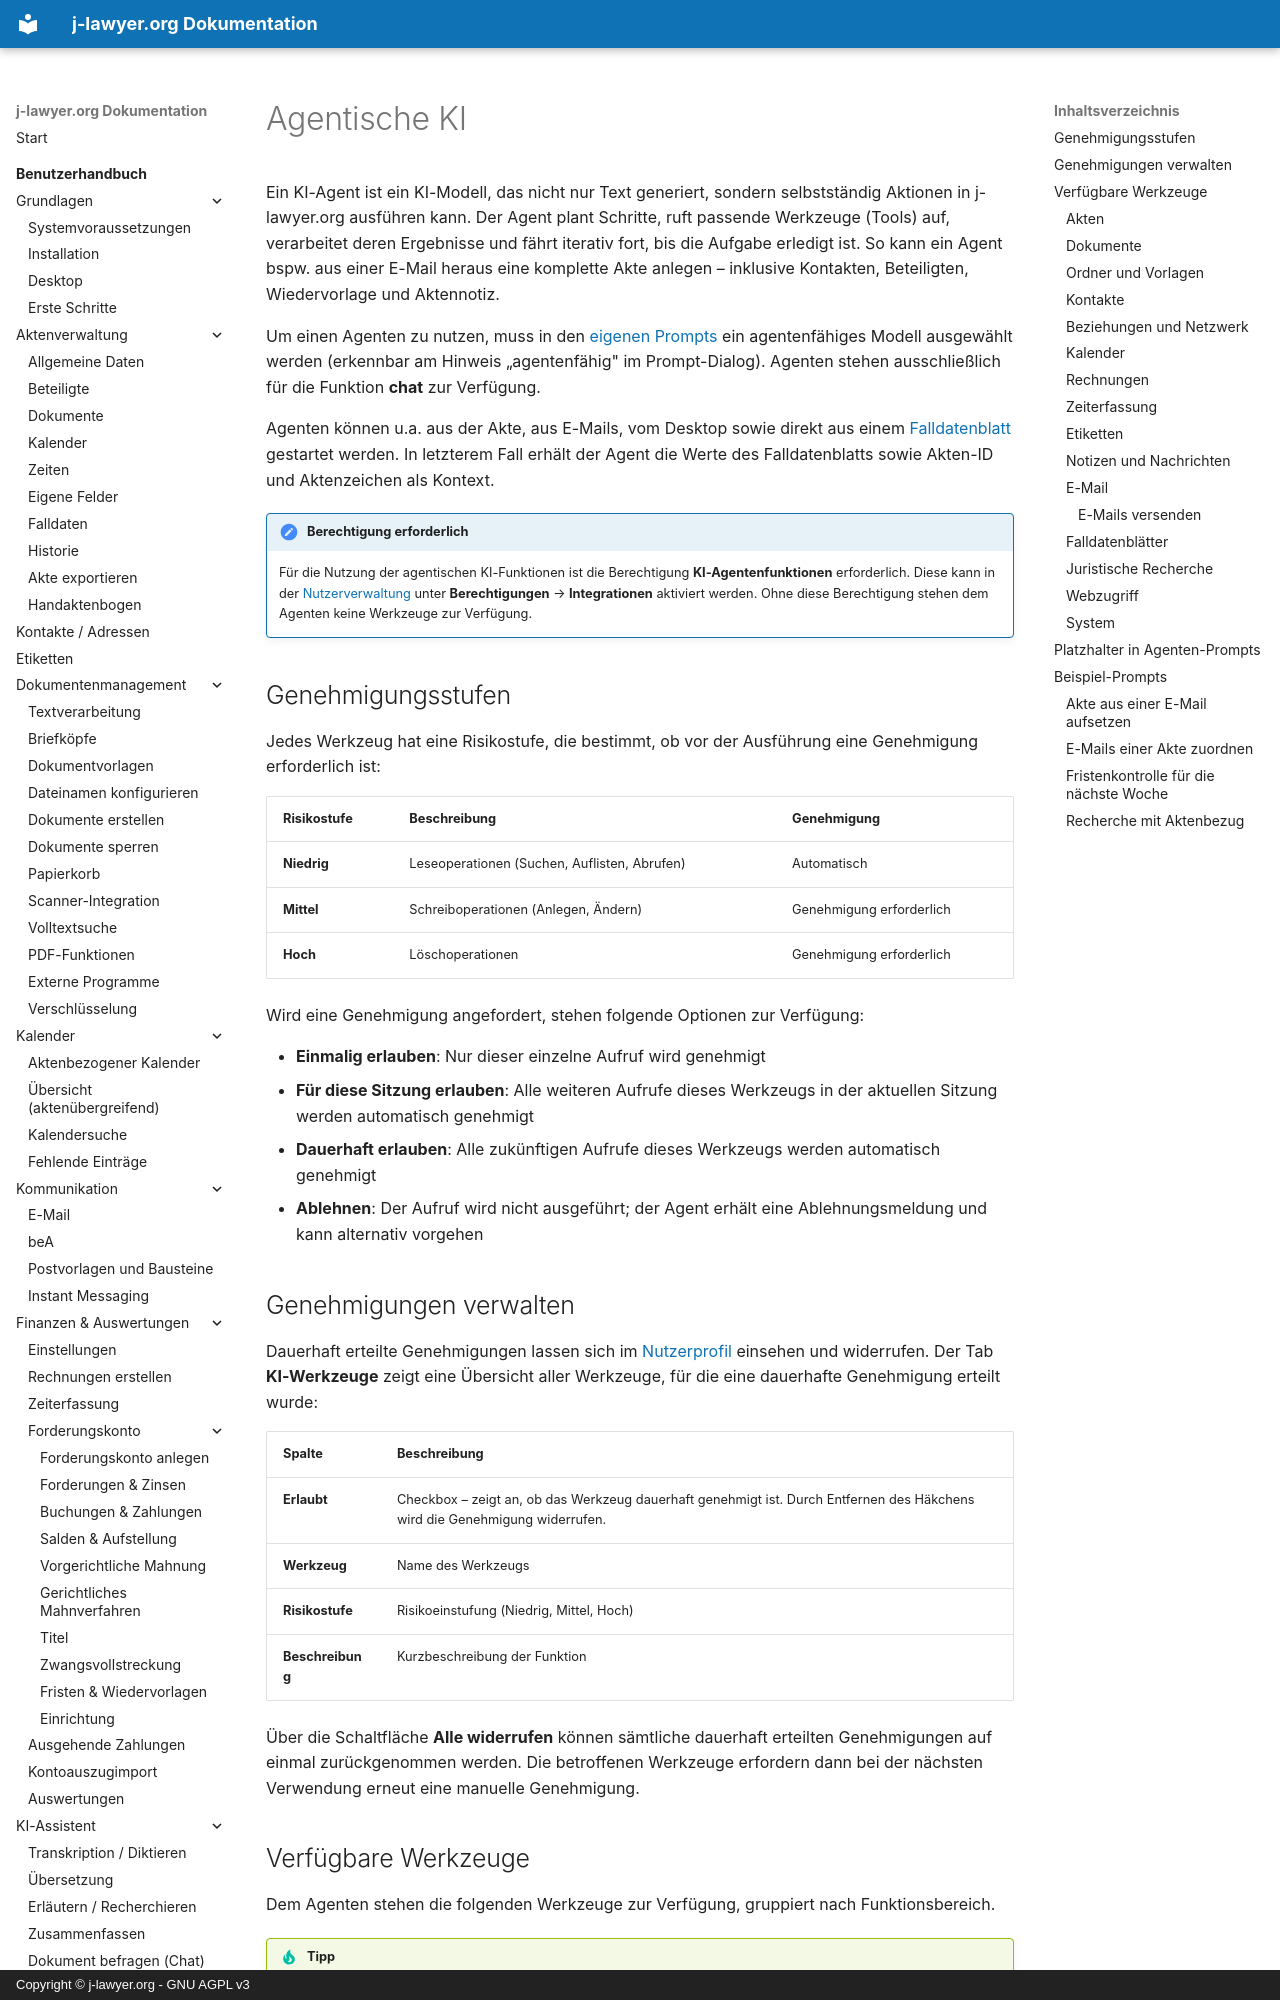

repository: jlawyerorg/j-lawyer-documentation · page: benutzerhandbuch/ki-assistent/agenten/index.html · generator: mkdocs · copyright: Copyright © j-lawyer.org - GNU AGPL v3

# Agentische KI {#agenten}

Ein KI-Agent ist ein KI-Modell, das nicht nur Text generiert, sondern selbstständig Aktionen in j-lawyer.org ausführen kann. Der Agent plant Schritte, ruft passende Werkzeuge (Tools) auf, verarbeitet deren Ergebnisse und fährt iterativ fort, bis die Aufgabe erledigt ist. So kann ein Agent bspw. aus einer E-Mail heraus eine komplette Akte anlegen – inklusive Kontakten, Beteiligten, Wiedervorlage und Aktennotiz.

Um einen Agenten zu nutzen, muss in den [eigenen Prompts](eigene-prompts.md) ein agentenfähiges Modell ausgewählt werden (erkennbar am Hinweis „agentenfähig" im Prompt-Dialog). Agenten stehen ausschließlich für die Funktion **chat** zur Verfügung.

Agenten können u.a. aus der Akte, aus E-Mails, vom Desktop sowie direkt aus einem [Falldatenblatt](../aktenverwaltung/falldaten.md#falldaten-ingo-chat) gestartet werden. In letzterem Fall erhält der Agent die Werte des Falldatenblatts sowie Akten-ID und Aktenzeichen als Kontext.

!!! note "Berechtigung erforderlich"
    Für die Nutzung der agentischen KI-Funktionen ist die Berechtigung **KI-Agentenfunktionen** erforderlich. Diese kann in der [Nutzerverwaltung](../nutzerverwaltung.md#berechtigungen-integrationen) unter **Berechtigungen** → **Integrationen** aktiviert werden. Ohne diese Berechtigung stehen dem Agenten keine Werkzeuge zur Verfügung.

## Genehmigungsstufen {#genehmigung}

Jedes Werkzeug hat eine Risikostufe, die bestimmt, ob vor der Ausführung eine Genehmigung erforderlich ist:

| Risikostufe | Beschreibung | Genehmigung |
|-------------|-------------|-------------|
| **Niedrig** | Leseoperationen (Suchen, Auflisten, Abrufen) | Automatisch |
| **Mittel** | Schreiboperationen (Anlegen, Ändern) | Genehmigung erforderlich |
| **Hoch** | Löschoperationen | Genehmigung erforderlich |

Wird eine Genehmigung angefordert, stehen folgende Optionen zur Verfügung:

- **Einmalig erlauben**: Nur dieser einzelne Aufruf wird genehmigt
- **Für diese Sitzung erlauben**: Alle weiteren Aufrufe dieses Werkzeugs in der aktuellen Sitzung werden automatisch genehmigt
- **Dauerhaft erlauben**: Alle zukünftigen Aufrufe dieses Werkzeugs werden automatisch genehmigt
- **Ablehnen**: Der Aufruf wird nicht ausgeführt; der Agent erhält eine Ablehnungsmeldung und kann alternativ vorgehen

## Genehmigungen verwalten {#genehmigungen-verwalten}

Dauerhaft erteilte Genehmigungen lassen sich im [Nutzerprofil](../nutzerprofil.md#ki-werkzeuge) einsehen und widerrufen. Der Tab **KI-Werkzeuge** zeigt eine Übersicht aller Werkzeuge, für die eine dauerhafte Genehmigung erteilt wurde:

| Spalte | Beschreibung |
|--------|-------------|
| **Erlaubt** | Checkbox – zeigt an, ob das Werkzeug dauerhaft genehmigt ist. Durch Entfernen des Häkchens wird die Genehmigung widerrufen. |
| **Werkzeug** | Name des Werkzeugs |
| **Risikostufe** | Risikoeinstufung (Niedrig, Mittel, Hoch) |
| **Beschreibung** | Kurzbeschreibung der Funktion |

Über die Schaltfläche **Alle widerrufen** können sämtliche dauerhaft erteilten Genehmigungen auf einmal zurückgenommen werden. Die betroffenen Werkzeuge erfordern dann bei der nächsten Verwendung erneut eine manuelle Genehmigung.
